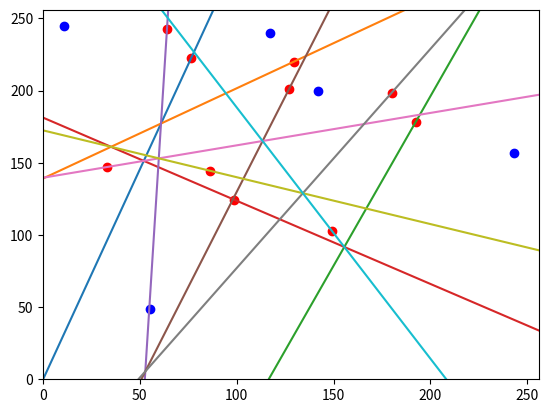

Write the Python code that produced this figure.
import matplotlib.pyplot as plt
import random
import numpy as np

class Point:
    def __init__(self,x,y) -> None:
        self.x = x
        self.y = y
    def __add__(self,other):
        return Point(self.x + other.x, self.y + other.y)
        
    def __radd__(self,other):
        if other == 0:
            return self
        else:
            self.__add__(other)
    def __truediv__(self,other):
        return Point(self.x/other,self.y/other)

def midPoint(p1:Point, p2:Point):
    return (p1+p2)/2

def slope(p1,p2):
    return (p1.y-p2.y)/(p1.x-p2.x)

def bisec(p1,p2):
    bslope = -1/slope(p1,p2)
    bmid = midPoint(p1,p2)
    return (bslope, bmid.y - bslope * bmid.x)

def bisecxy(p1,p2):
    bsc = bisec(p1,p2)
    return [[-bsc[1]/bsc[0],(width-bsc[1])/bsc[0]],[0,height]]


width = 256
height = 256

xvals = np.linspace(0,width,2)
yvals = np.linspace(0,height,2)

pointSize = 5

points = [Point(random.randrange(0,width),random.randrange(0,height)) for _ in range(pointSize)]
midpoints = []
bisecs = []
bisecsxys = []
for i in range(pointSize):
    p1 = points[i]

    for j in range(i+1,pointSize):
        p2 = points[j]

        midpoints.append(midPoint(p1,p2))
        bisecs.append(bisec(p1,p2))
        bisecsxys.append(bisecxy(p1,p2))

plt.xlim(0,width)
plt.ylim(0,height)
plt.scatter(list(map(lambda p: p.x,points)),list(map(lambda p: p.y,points)),c="b")
plt.scatter(list(map(lambda p: p.x,midpoints)),list(map(lambda p: p.y,midpoints)),c="r")
for b in range(len(bisecsxys)):
    plt.plot(bisecsxys[b][0],bisecsxys[b][1])
plt.show()